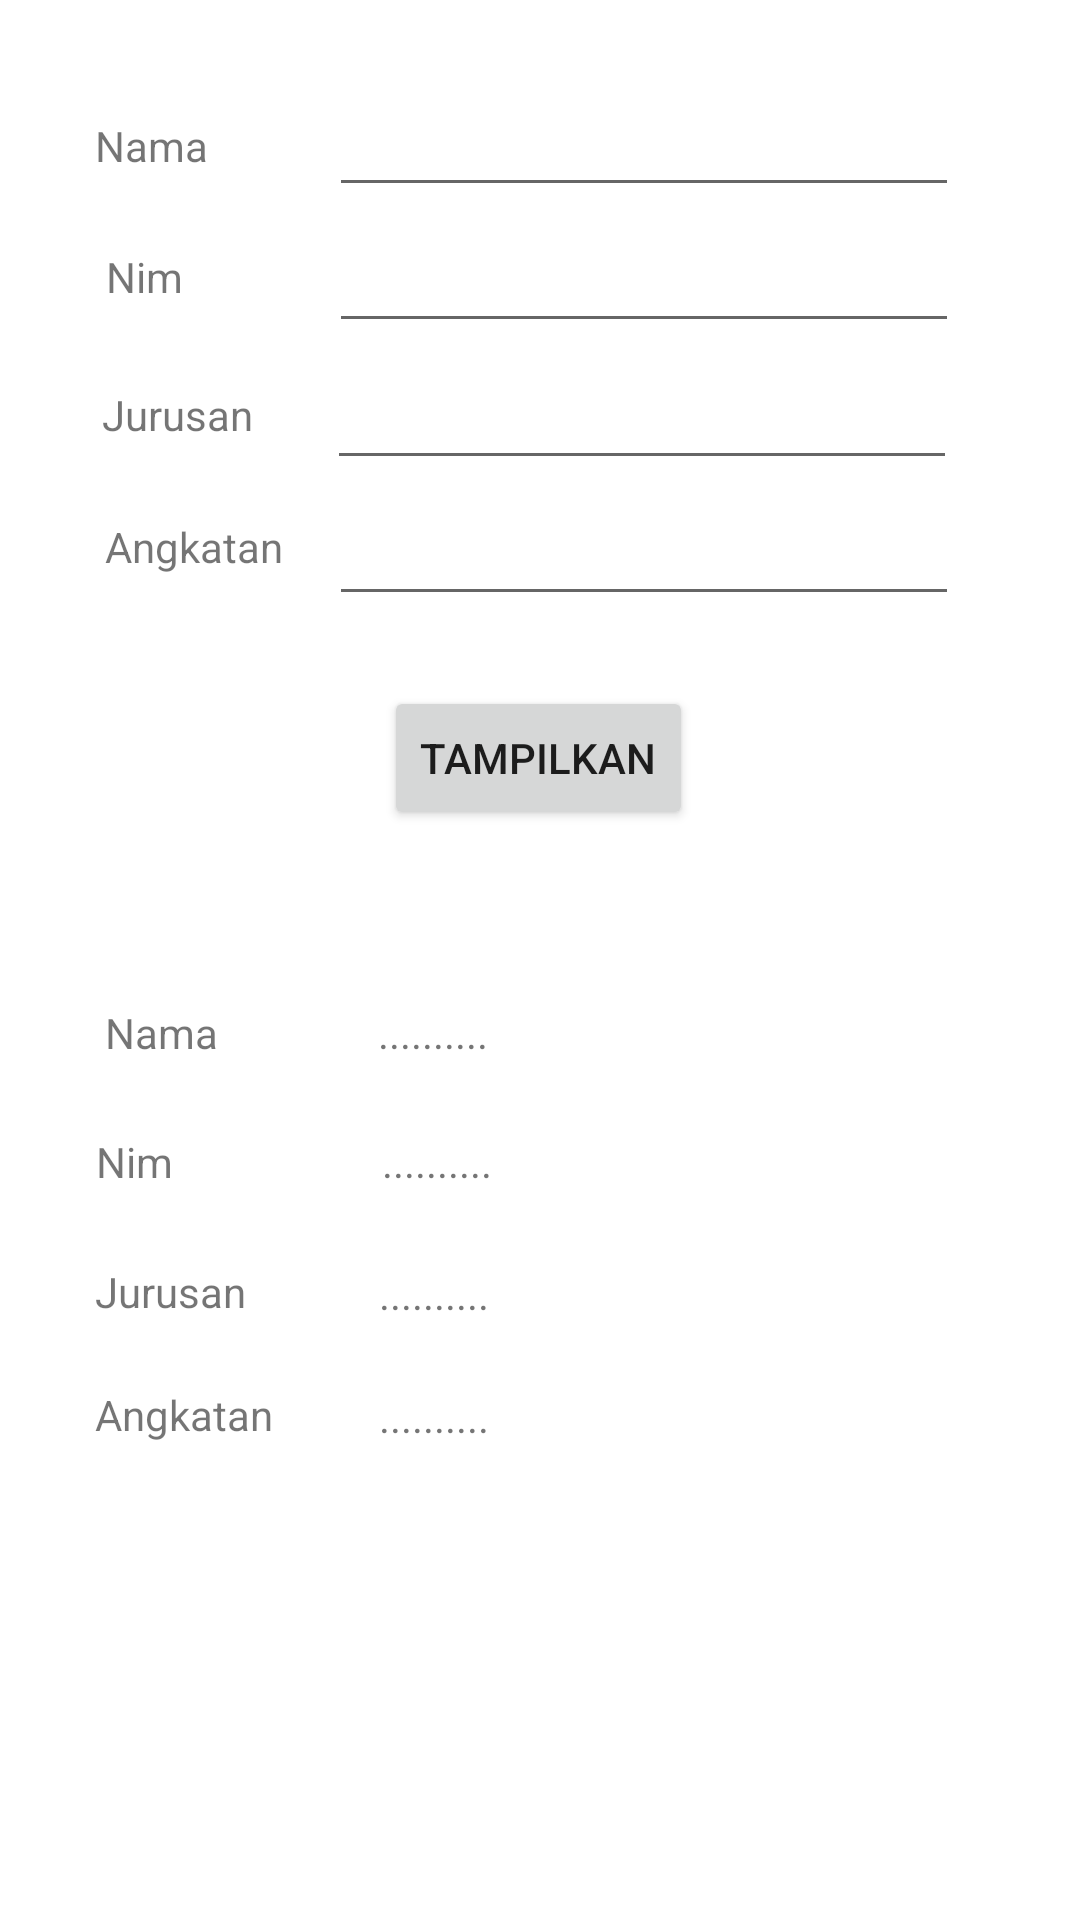

Android layout source for this screen:
<!-- AndroidManifest.xml: application theme Theme.Ertemuan1_Intent -->
<!-- res/layout/activity_biodata.xml -->
<?xml version="1.0" encoding="utf-8"?>
<androidx.constraintlayout.widget.ConstraintLayout xmlns:android="http://schemas.android.com/apk/res/android"
    xmlns:app="http://schemas.android.com/apk/res-auto"
    xmlns:tools="http://schemas.android.com/tools"
    android:layout_width="match_parent"
    android:layout_height="match_parent"
    tools:context=".Biodata">

    <TextView
        android:id="@+id/textView2"
        android:layout_width="wrap_content"
        android:layout_height="wrap_content"
        android:text="Nama"
        app:layout_constraintBottom_toBottomOf="parent"
        app:layout_constraintEnd_toEndOf="parent"
        app:layout_constraintHorizontal_bias="0.098"
        app:layout_constraintStart_toStartOf="parent"
        app:layout_constraintTop_toTopOf="parent"
        app:layout_constraintVertical_bias="0.063" />

    <TextView
        android:id="@+id/textView6"
        android:layout_width="wrap_content"
        android:layout_height="wrap_content"
        android:text="Nama"
        app:layout_constraintBottom_toBottomOf="parent"
        app:layout_constraintEnd_toEndOf="parent"
        app:layout_constraintHorizontal_bias="0.109"
        app:layout_constraintStart_toStartOf="parent"
        app:layout_constraintTop_toTopOf="parent"
        app:layout_constraintVertical_bias="0.539" />

    <TextView
        android:id="@+id/output_nama"
        android:layout_width="wrap_content"
        android:layout_height="wrap_content"
        android:text=".........."
        app:layout_constraintBottom_toBottomOf="parent"
        app:layout_constraintEnd_toEndOf="parent"
        app:layout_constraintHorizontal_bias="0.39"
        app:layout_constraintStart_toStartOf="parent"
        app:layout_constraintTop_toTopOf="parent"
        app:layout_constraintVertical_bias="0.539" />

    <TextView
        android:id="@+id/output_nim"
        android:layout_width="wrap_content"
        android:layout_height="wrap_content"
        android:text=".........."
        app:layout_constraintBottom_toBottomOf="parent"
        app:layout_constraintEnd_toEndOf="parent"
        app:layout_constraintHorizontal_bias="0.394"
        app:layout_constraintStart_toStartOf="parent"
        app:layout_constraintTop_toTopOf="parent"
        app:layout_constraintVertical_bias="0.608" />

    <TextView
        android:id="@+id/output_jurusan"
        android:layout_width="wrap_content"
        android:layout_height="wrap_content"
        android:text=".........."
        app:layout_constraintBottom_toBottomOf="parent"
        app:layout_constraintEnd_toEndOf="parent"
        app:layout_constraintHorizontal_bias="0.391"
        app:layout_constraintStart_toStartOf="parent"
        app:layout_constraintTop_toTopOf="parent"
        app:layout_constraintVertical_bias="0.679" />

    <TextView
        android:id="@+id/output_angkatan"
        android:layout_width="wrap_content"
        android:layout_height="wrap_content"
        android:text=".........."
        app:layout_constraintBottom_toBottomOf="parent"
        app:layout_constraintEnd_toEndOf="parent"
        app:layout_constraintHorizontal_bias="0.391"
        app:layout_constraintStart_toStartOf="parent"
        app:layout_constraintTop_toTopOf="parent"
        app:layout_constraintVertical_bias="0.745" />

    <TextView
        android:id="@+id/textView3"
        android:layout_width="wrap_content"
        android:layout_height="wrap_content"
        android:text="Nim"
        app:layout_constraintBottom_toBottomOf="parent"
        app:layout_constraintEnd_toEndOf="parent"
        app:layout_constraintHorizontal_bias="0.106"
        app:layout_constraintStart_toStartOf="parent"
        app:layout_constraintTop_toTopOf="parent"
        app:layout_constraintVertical_bias="0.133" />

    <TextView
        android:id="@+id/textView7"
        android:layout_width="wrap_content"
        android:layout_height="wrap_content"
        android:text="Nim"
        app:layout_constraintBottom_toBottomOf="parent"
        app:layout_constraintEnd_toEndOf="parent"
        app:layout_constraintHorizontal_bias="0.096"
        app:layout_constraintStart_toStartOf="parent"
        app:layout_constraintTop_toTopOf="parent"
        app:layout_constraintVertical_bias="0.608" />

    <TextView
        android:id="@+id/textView4"
        android:layout_width="wrap_content"
        android:layout_height="wrap_content"
        android:text="Jurusan"
        app:layout_constraintBottom_toBottomOf="parent"
        app:layout_constraintEnd_toEndOf="parent"
        app:layout_constraintHorizontal_bias="0.11"
        app:layout_constraintStart_toStartOf="parent"
        app:layout_constraintTop_toTopOf="parent"
        app:layout_constraintVertical_bias="0.207" />

    <TextView
        android:id="@+id/textView8"
        android:layout_width="wrap_content"
        android:layout_height="wrap_content"
        android:text="Jurusan"
        app:layout_constraintBottom_toBottomOf="parent"
        app:layout_constraintEnd_toEndOf="parent"
        app:layout_constraintHorizontal_bias="0.102"
        app:layout_constraintStart_toStartOf="parent"
        app:layout_constraintTop_toTopOf="parent"
        app:layout_constraintVertical_bias="0.678" />

    <TextView
        android:id="@+id/textView5"
        android:layout_width="wrap_content"
        android:layout_height="wrap_content"
        android:text="Angkatan"
        app:layout_constraintBottom_toBottomOf="parent"
        app:layout_constraintEnd_toEndOf="parent"
        app:layout_constraintHorizontal_bias="0.116"
        app:layout_constraintStart_toStartOf="parent"
        app:layout_constraintTop_toTopOf="parent"
        app:layout_constraintVertical_bias="0.278" />

    <TextView
        android:id="@+id/textView9"
        android:layout_width="wrap_content"
        android:layout_height="wrap_content"
        android:text="Angkatan"
        app:layout_constraintBottom_toBottomOf="parent"
        app:layout_constraintEnd_toEndOf="parent"
        app:layout_constraintHorizontal_bias="0.105"
        app:layout_constraintStart_toStartOf="parent"
        app:layout_constraintTop_toTopOf="parent"
        app:layout_constraintVertical_bias="0.744" />

    <EditText
        android:id="@+id/input_nama"
        android:layout_width="wrap_content"
        android:layout_height="wrap_content"
        android:ems="10"
        android:inputType="textPersonName"
        app:layout_constraintBottom_toBottomOf="parent"
        app:layout_constraintEnd_toEndOf="parent"
        app:layout_constraintHorizontal_bias="0.731"
        app:layout_constraintStart_toStartOf="parent"
        app:layout_constraintTop_toTopOf="parent"
        app:layout_constraintVertical_bias="0.046" />

    <EditText
        android:id="@+id/input_nim"
        android:layout_width="wrap_content"
        android:layout_height="wrap_content"
        android:ems="10"
        android:inputType="textPersonName"
        app:layout_constraintBottom_toBottomOf="parent"
        app:layout_constraintEnd_toEndOf="parent"
        app:layout_constraintHorizontal_bias="0.731"
        app:layout_constraintStart_toStartOf="parent"
        app:layout_constraintTop_toTopOf="parent"
        app:layout_constraintVertical_bias="0.122" />

    <EditText
        android:id="@+id/input_jurusan"
        android:layout_width="wrap_content"
        android:layout_height="wrap_content"
        android:ems="10"
        android:inputType="textPersonName"
        app:layout_constraintBottom_toBottomOf="parent"
        app:layout_constraintEnd_toEndOf="parent"
        app:layout_constraintHorizontal_bias="0.726"
        app:layout_constraintStart_toStartOf="parent"
        app:layout_constraintTop_toTopOf="parent"
        app:layout_constraintVertical_bias="0.198" />

    <EditText
        android:id="@+id/input_angkatan"
        android:layout_width="wrap_content"
        android:layout_height="wrap_content"
        android:ems="10"
        android:inputType="textPersonName"
        app:layout_constraintBottom_toBottomOf="parent"
        app:layout_constraintEnd_toEndOf="parent"
        app:layout_constraintHorizontal_bias="0.731"
        app:layout_constraintStart_toStartOf="parent"
        app:layout_constraintTop_toTopOf="parent"
        app:layout_constraintVertical_bias="0.274" />

    <Button
        android:id="@+id/btn_tampil"
        android:layout_width="wrap_content"
        android:layout_height="wrap_content"
        android:text="Tampilkan"
        app:layout_constraintBottom_toBottomOf="parent"
        app:layout_constraintEnd_toEndOf="parent"
        app:layout_constraintHorizontal_bias="0.498"
        app:layout_constraintStart_toStartOf="parent"
        app:layout_constraintTop_toTopOf="parent"
        app:layout_constraintVertical_bias="0.386" />
</androidx.constraintlayout.widget.ConstraintLayout>
<!-- resources referenced by this layout -->
<resources>
  <style name="Theme.Ertemuan1_Intent" parent="Theme.MaterialComponents.DayNight.DarkActionBar">
          
          <item name="colorPrimary">@color/purple_500</item>
          <item name="colorPrimaryVariant">@color/purple_700</item>
          <item name="colorOnPrimary">@color/white</item>
          
          <item name="colorSecondary">@color/teal_200</item>
          <item name="colorSecondaryVariant">@color/teal_700</item>
          <item name="colorOnSecondary">@color/black</item>
          
          <item name="android:statusBarColor">?attr/colorPrimaryVariant</item>
          
      </style>
  <!-- not gathered from this repository: default colours our renderer supplied (Android Studio template values) -->
  <color name="purple_500">#FF6200EE</color>
  <color name="purple_700">#FF3700B3</color>
  <color name="teal_200">#FF03DAC5</color>
  <color name="teal_700">#FF018786</color>
  <color name="black">#FF000000</color>
  <color name="white">#FFFFFFFF</color>
</resources>
